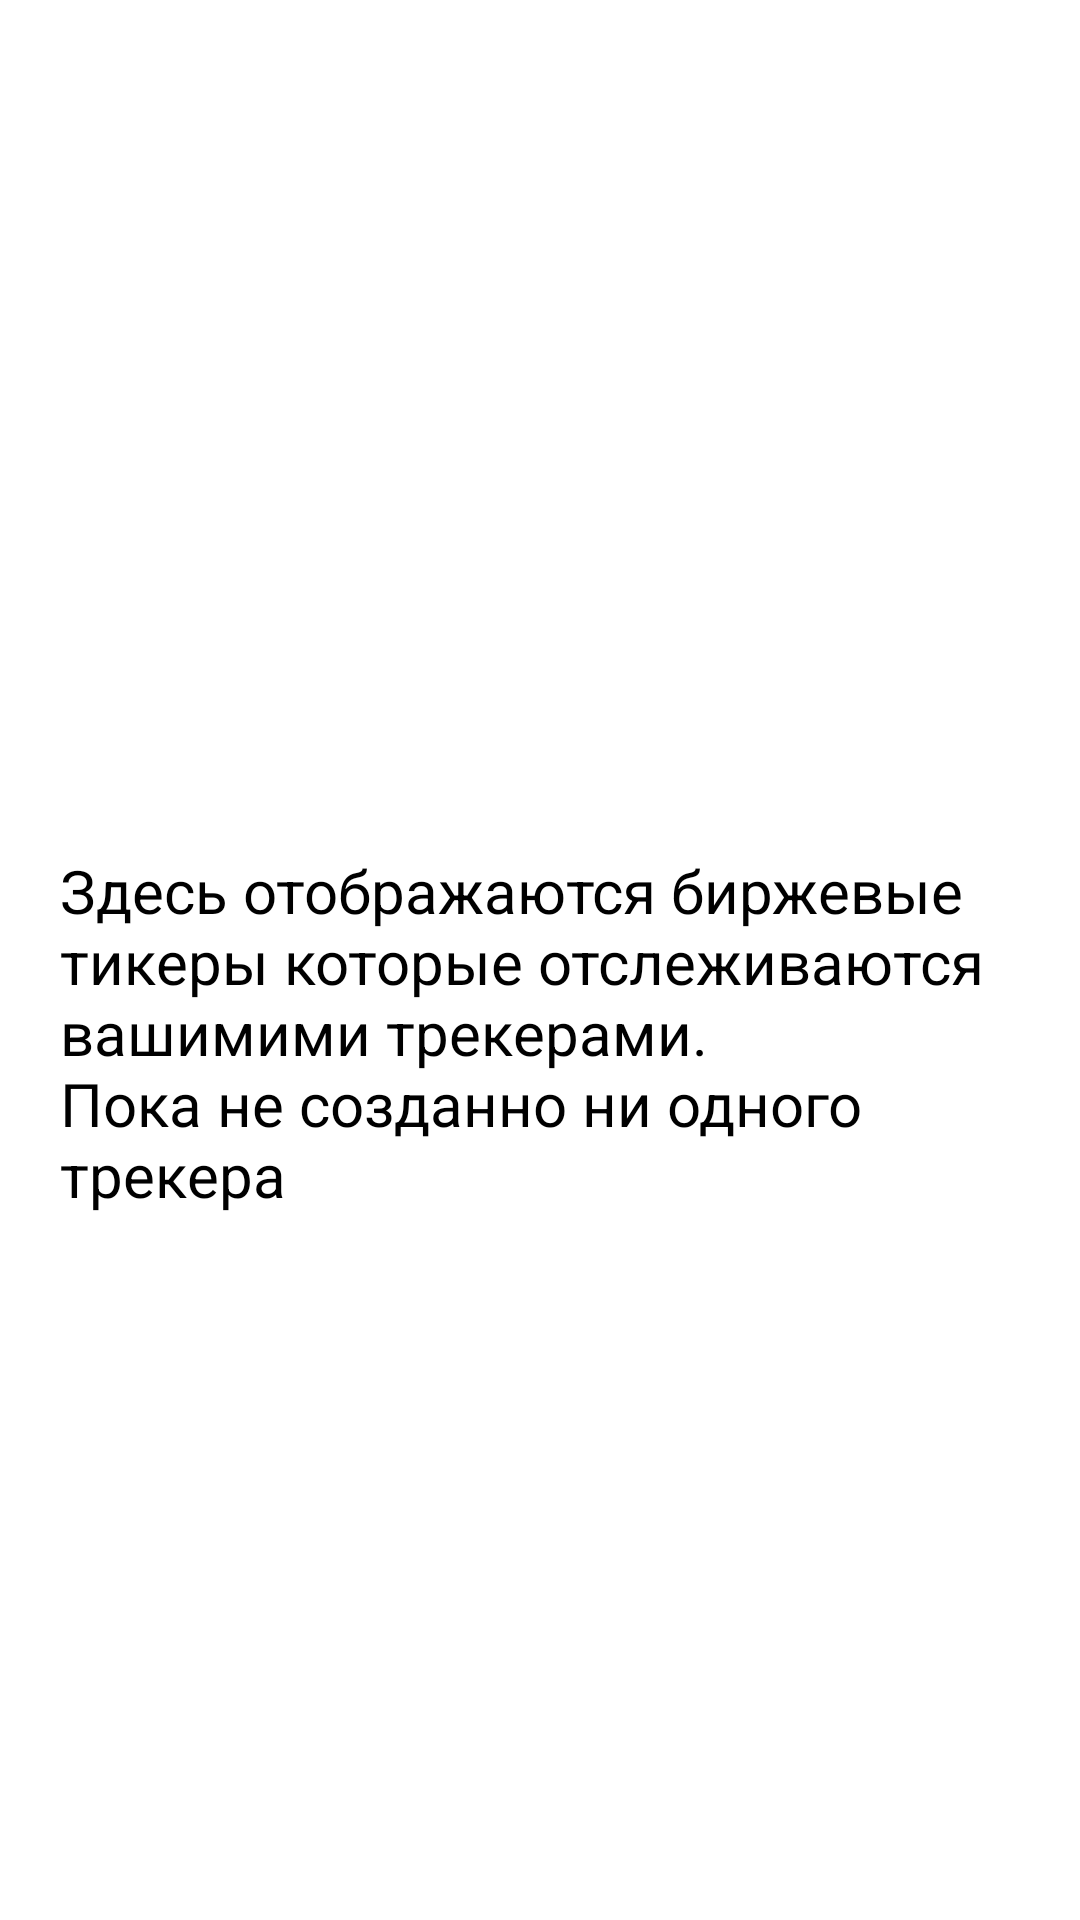

Write the Android layout XML for this screen, with the resource values it uses.
<!-- AndroidManifest.xml: application theme Theme.Stockstrokealert.NoActionBar -->
<!-- res/layout/fragment_users_tickers.xml -->
<?xml version="1.0" encoding="utf-8"?>
<androidx.constraintlayout.widget.ConstraintLayout xmlns:android="http://schemas.android.com/apk/res/android"
    xmlns:app="http://schemas.android.com/apk/res-auto"
    android:layout_width="match_parent"
    android:layout_height="match_parent"
    android:focusableInTouchMode="true">

    <SearchView
        android:id="@+id/to_search_button_background"
        android:layout_width="match_parent"
        android:layout_height="wrap_content"
        android:focusable="false"
        android:iconifiedByDefault="false"
        app:layout_constraintLeft_toLeftOf="parent"
        app:layout_constraintTop_toTopOf="parent" />

    <View
        android:id="@+id/to_search_button"
        android:layout_width="0dp"
        android:layout_height="0dp"
        app:layout_constraintBottom_toBottomOf="@id/to_search_button_background"
        app:layout_constraintLeft_toLeftOf="@id/to_search_button_background"
        app:layout_constraintRight_toRightOf="@id/to_search_button_background"
        app:layout_constraintTop_toTopOf="@id/to_search_button_background" />

    <TextView
        android:layout_width="0dp"
        android:layout_height="wrap_content"
        android:layout_margin="20dp"
        android:text="@string/users_tickers_list_is_empty"
        app:layout_constraintBottom_toBottomOf="parent"
        app:layout_constraintLeft_toLeftOf="parent"
        app:layout_constraintRight_toRightOf="parent"
        app:layout_constraintTop_toBottomOf="@id/to_search_button"
        android:textSize="20sp"/>

</androidx.constraintlayout.widget.ConstraintLayout>
<!-- resources referenced by this layout -->
<resources>
  <string name="users_tickers_list_is_empty">Здесь отображаются биржевые тикеры которые отслеживаются вашимими трекерами.\nПока не созданно ни одного трекера</string>
</resources>
